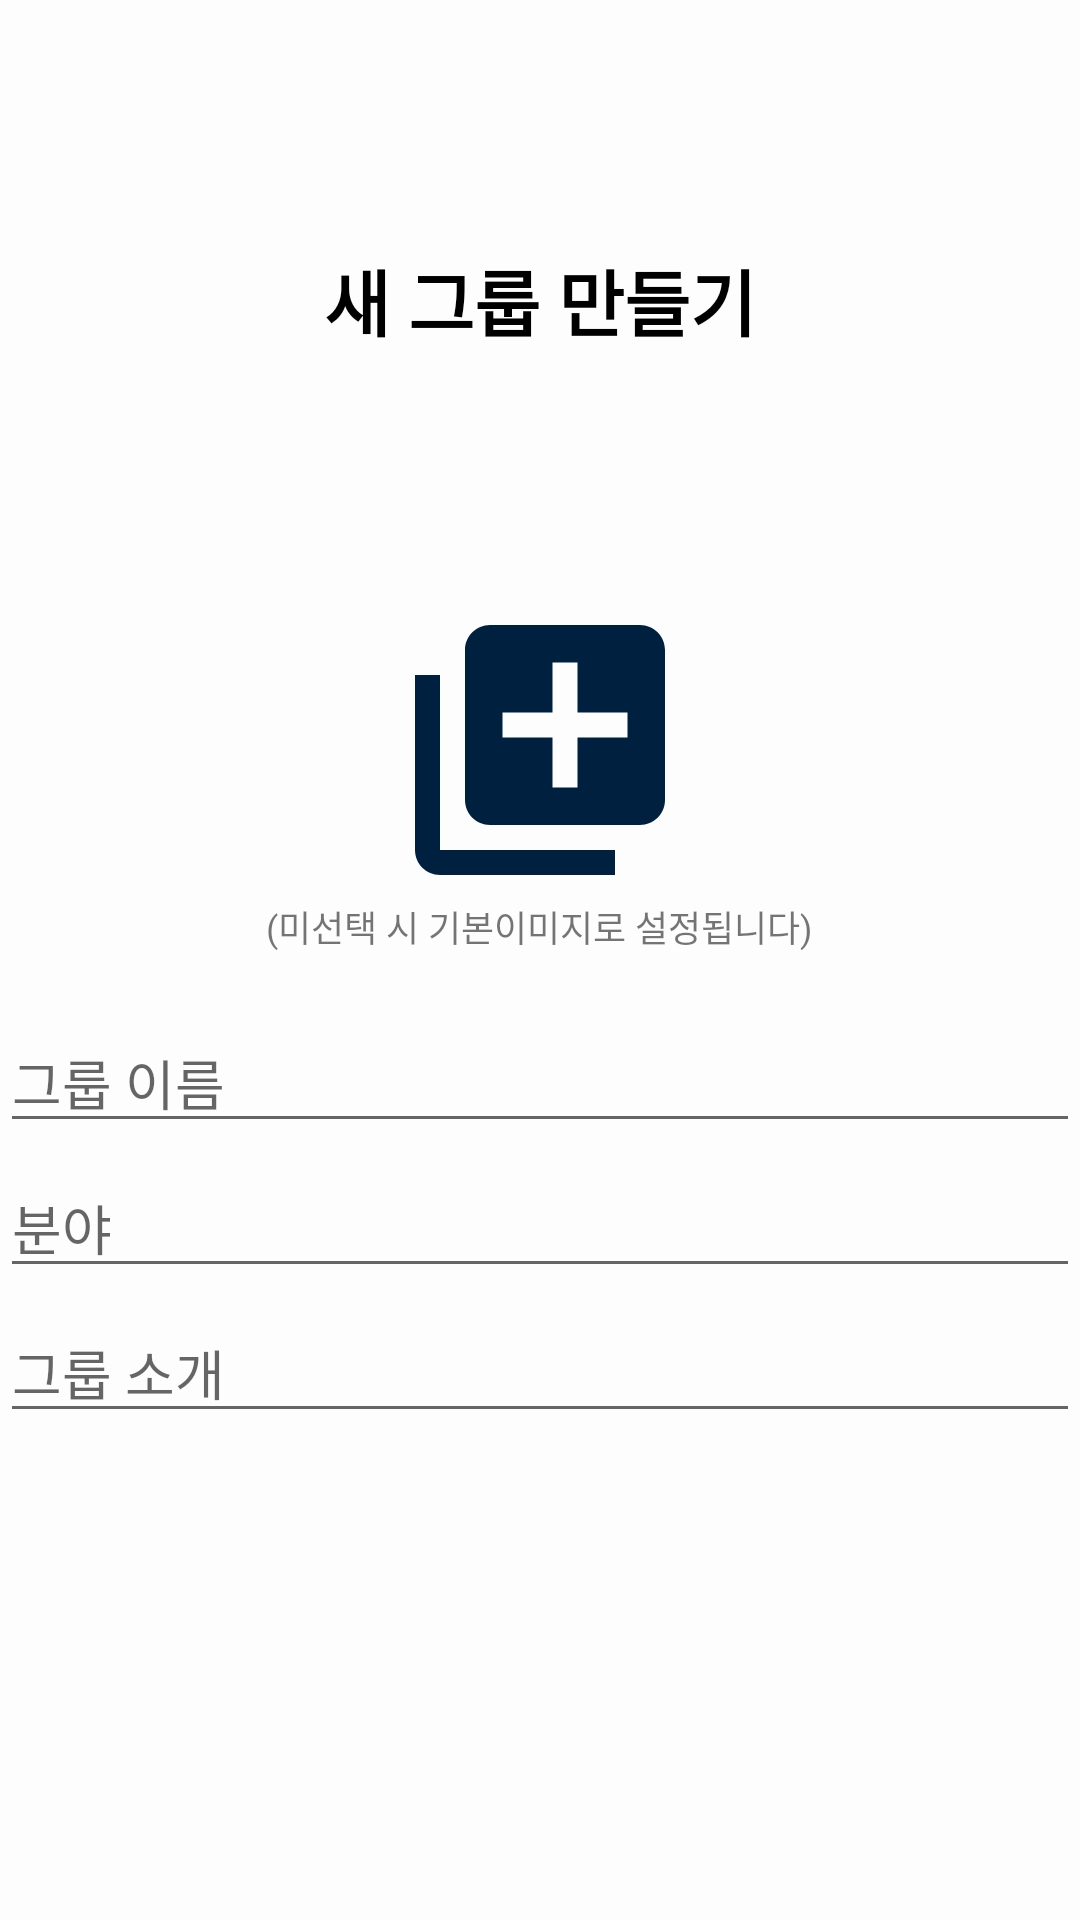

Write the Android layout XML for this screen, with the resource values it uses.
<!-- AndroidManifest.xml: application theme Theme.AppCompat.Light.NoActionBar -->
<!-- res/layout/activity_create.xml -->
<?xml version="1.0" encoding="utf-8"?>
<LinearLayout xmlns:android="http://schemas.android.com/apk/res/android"
    android:layout_width="match_parent"
    android:layout_height="match_parent"
    android:background="@color/MainWhite"
    android:orientation="vertical">

    <TextView
        android:id="@+id/tv_sign_up"
        android:layout_width="match_parent"
        android:layout_height="200dp"
        android:gravity="center"
        android:text="새 그룹 만들기"
        android:textColor="@android:color/background_dark"
        android:textSize="24sp"
        android:textStyle="bold" />

    <LinearLayout
        android:layout_width="match_parent"
        android:layout_height="match_parent"
        android:orientation="vertical">

        <ImageView
            android:id="@+id/iv_initGroupProfile"
            android:layout_width="100dp"
            android:layout_height="100dp"
            android:layout_gravity="center"
            android:src="@drawable/ic_add_to_photos_black_24dp"
            />

        <TextView
            android:id="@+id/textView"
            android:layout_width="wrap_content"
            android:layout_height="wrap_content"
            android:textSize="12dp"
            android:layout_marginBottom="20dp"
            android:layout_gravity="center"
            android:text="(미선택 시 기본이미지로 설정됩니다)" />

        <EditText
            android:id="@+id/ed_groupName"
            android:layout_width="match_parent"
            android:layout_height="wrap_content"
            android:layout_marginBottom="5dp"
            android:ems="10"
            android:hint="그룹 이름"
            android:inputType="text" />

        <EditText
            android:id="@+id/ed_groupAttr"
            android:layout_width="match_parent"
            android:layout_height="wrap_content"
            android:layout_marginBottom="5dp"
            android:ems="10"
            android:hint="분야"
            android:inputType="text" />

        <EditText
            android:id="@+id/ed_groupInfo"
            android:layout_width="match_parent"
            android:layout_height="wrap_content"
            android:layout_marginBottom="5dp"
            android:ems="10"
            android:hint="그룹 소개"
            android:inputType="text" />

        <Button
            android:id="@+id/bt_groupCreate"
            android:layout_width="match_parent"
            android:layout_height="wrap_content"
            android:layout_marginLeft="20dp"
            android:layout_marginTop="150dp"
            android:layout_marginRight="20dp"
            android:text="그룹 생성" />

    </LinearLayout>
</LinearLayout>
<!-- resources referenced by this layout -->
<resources>
  <color name="MainWhite">#FDFDFD</color>
  <!-- drawable ic_add_to_photos_black_24dp (drawable) -->
  <vector android:height="24dp" android:tint="#00203F"
      android:viewportHeight="24.0" android:viewportWidth="24.0"
      android:width="24dp" xmlns:android="http://schemas.android.com/apk/res/android">
      <path android:fillColor="#FF000000" android:pathData="M4,6L2,6v14c0,1.1 0.9,2 2,2h14v-2L4,20L4,6zM20,2L8,2c-1.1,0 -2,0.9 -2,2v12c0,1.1 0.9,2 2,2h12c1.1,0 2,-0.9 2,-2L22,4c0,-1.1 -0.9,-2 -2,-2zM19,11h-4v4h-2v-4L9,11L9,9h4L13,5h2v4h4v2z"/>
  </vector>
</resources>
